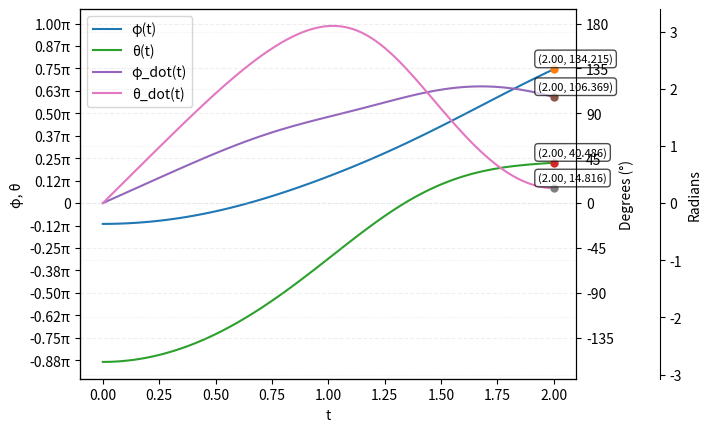
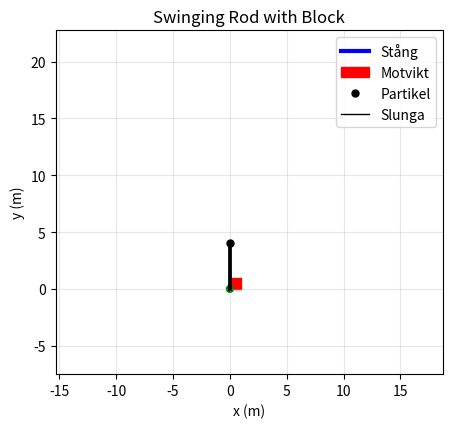
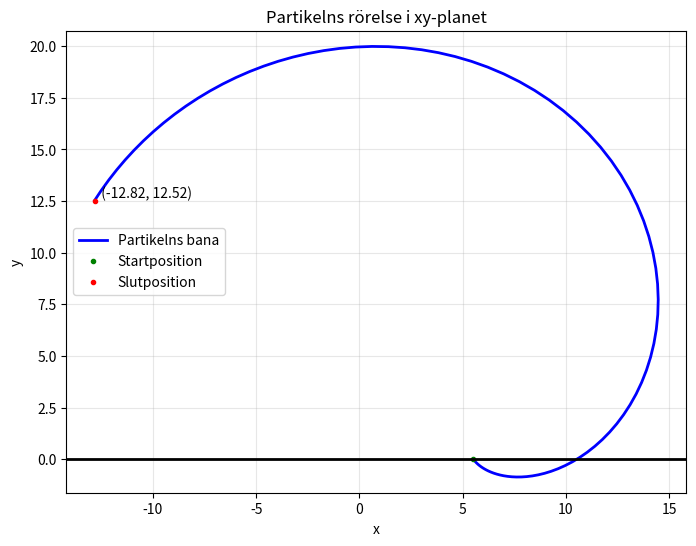

Write Python code to recreate these figures, in order.
import numpy as np
import matplotlib.pyplot as plt
from matplotlib.animation import FuncAnimation
from matplotlib.ticker import MultipleLocator, FuncFormatter
from scipy.integrate import solve_ivp

sin = np.sin
cos = np.cos

# Parametrar
motvikt = 0   # 1 innebär fast inspänd vikt, sätt till 0 om rotera kring sin egen axel
L = 15        # Stång längd
a = 0.25      # Motvikt position ratio
h = 4         # A höjd
g = 9.82      # 
m = 50        # Massa för stång
mp = 5        # Partikel massa
l = 5         # Plungans längd
M = 500       # Motvikt massa
k = 2         # Tröghetsradie

#Tröghet kring A
I_stång = ((1/12)*m*(L**2)+m*((L/2)-a*L)**2)
I_motvikt = M*(k**2)*motvikt+M*(a*L)**2 
I_tot = I_stång + I_motvikt


def rörelseekvationer(t, u):
    """
    Rörelseekvationer
    y[0] = φ (angle)
    y[1] = θ (angle)
    y[2] = φ_dot (angular velocity)
    y[3] = θ_dot (angular velocity)
    """
    phi,theta,phi_dot,theta_dot = u

    phi_ddot = (-m*g*(L/2-a*L)*cos(phi)+M*g*a*L*cos(phi) +(L-a*L)*mp*sin(theta)*(cos(theta)*(L-a*L)*phi_dot**2+l*(phi_dot+theta_dot)**2-g*sin(phi+theta)))/(I_tot+mp*((L-a*L)**2)*sin(theta)**2)

    theta_ddot = (((-phi_dot**2)*(L-a*L)*sin(theta)-phi_ddot*(L-a*L)*cos(theta)-g*cos(phi+theta))/l)-phi_ddot 
    
    return [phi_dot, theta_dot, phi_ddot, theta_ddot]


# Begynnelsevillkor
if h>(L-a*L+l):                             #L-a+l är kortare än h, dvs änden på stång nuddar ej marken.
    phi_0 = -np.pi/2
    theta_0 = 0.01
elif h>(L-a*L):                             #L-a är kortare än h, dvs änden på stång nuddar ej marken. Theta negativ
    phi_0 = -np.pi/2                          
    theta_0 = -np.arccos((h-(L-a*L))/l)
elif h == 0:
    phi_0 = 0.01                            #Begynnelsevinkel for armen
    theta_0 = -(np.pi+phi_0)                #Begynnelsevinkel för slungan
else:
    phi_0 = -np.arcsin(h/(L-a*L))           #Begynnelsevinkel for armen
    theta_0 = -(np.pi+phi_0)                #Begynnelsevinkel för slungan

phi_dot_0 = 0.0                             #BEgynnelsevinkalhastighet för armen
theta_dot_0 = 0.0                           #Begynnelsevinkelhastighet för slungan

u0 = [phi_0, theta_0, phi_dot_0, theta_dot_0]

# Tidsspann:
t_end = 2
tspan = np.linspace(0, t_end, 100)

# Differentialekvationslösare:
sol = solve_ivp(rörelseekvationer, [0, t_end], u0, t_eval=tspan, method='RK45', rtol=1e-8)

phi = sol.y[0]
theta = sol.y[1]
phi_dot = sol.y[2]
theta_dot = sol.y[3]

#PLOT 1 Vinklar och vinkelhastigheter ###################################

plt.figure(1)
labels = ['φ(t)', 'θ(t)', 'φ_dot(t)', 'θ_dot(t)']
for i in range(sol.y.shape[0]):
    plt.plot(sol.t, sol.y[i], label=labels[i])
    # Add endpoint annotation
    end_t = sol.t[-1]
    end_val = sol.y[i][-1]
    plt.plot(end_t, end_val, 'o', markersize=5)
    plt.annotate(f'({end_t:.2f}, {(end_val*(180/np.pi)):.3f})', 
                xy=(end_t-0.1, end_val), 
                xytext=(5, 5), 
                textcoords='offset points',
                fontsize=8,
                bbox=dict(boxstyle='round,pad=0.3', facecolor='white', alpha=0.7))
plt.legend()
plt.xlabel('t')
plt.ylabel('φ, θ')
plt.title('')

# set y ticks in multiples of pi
ax = plt.gca()
ax.yaxis.set_major_locator(MultipleLocator(base=np.pi/8))

def pi_formatter(val, pos):
    if val == 0:
        return '0'
    coeff = val / np.pi
    return f'{coeff:.2f}π'

ax.yaxis.set_major_formatter(FuncFormatter(pi_formatter))

# Create second y-axis for grader
ax2 = ax.twinx()
ax2.set_ylabel('Degrees (°)')
ax2.set_ylim(np.array(ax.get_ylim()) * 180 / np.pi)
ax2.yaxis.set_major_locator(MultipleLocator(base=45))  # Every 45 degrees
ax2.grid(True, alpha=0.2, linestyle='--')

# Create third y-axis för radianer
ax3 = ax.twinx()
ax3.spines['right'].set_position(('outward', 60))  # Offset the third axis
ax3.set_ylabel('Radians')
ax3.set_ylim(ax.get_ylim())
ax3.yaxis.set_major_locator(MultipleLocator(base=1))  #radian
ax3.grid(True, alpha=0.2, linestyle=':')

max_φ_dot = np.max(sol.y[2])  # Maxvärden
max_θ_dot = np.max(sol.y[3]) 

print(f"Maximal vinkelhastighet φ_dot(t): {max_φ_dot}")
print(f"Maximal vinkelhastighet θ_dot(t): {max_θ_dot}")

###############################################################

#PLOT 2: Rörlig kastmaskin #####################################

# Calculate positions
Ax, Ay = 0, h

# Position of motvikt B (at avstånd a*L from A along stången)
Bx = Ax + -a*L*np.cos(phi)
By = Ay + -a*L*np.sin(phi)

# Position av stång ände C
Cx = Ax + (L-(a*L))*np.cos(phi)
Cy = Ay + (L-(a*L))*np.sin(phi)

# Position av partikel Q
Qx = Ax + l*np.cos(phi+theta)+(L-a*L)*np.cos(phi)
Qy = Ay + l*np.sin(phi+theta)+(L-a*L)*np.sin(phi)

# Set up plot
margin = 0.5*L
xmin = min(Bx.min(), Cx.min()) - margin
xmax = max(Bx.max(), Cx.max()) + margin
ymin = min(By.min(), Cy.min(), Ay) - margin
ymax = max(By.max(), Cy.max(), Ay) + margin

fig, (ax1) = plt.subplots(1, figsize=(5, 5))

#subplot
ax1.set_aspect('equal')
ax1.set_xlim(xmin, xmax)
ax1.set_ylim(ymin, ymax)
ax1.set_title("Swinging Rod with Block")
ax1.set_xlabel("x (m)")
ax1.set_ylabel("y (m)")
ax1.grid(True, alpha=0.3)

#ground
support_width = 0.1
support_x = [-support_width/2, support_width/2, support_width/2, -support_width/2, -support_width/2]
support_y = [0, 0, Ay, Ay, 0]
ax1.plot(support_x, support_y, 'k-', linewidth=2)

#elements
stång, = ax1.plot([], [], 'b-', linewidth=3, label='Stång')
motvikt = plt.Rectangle((0, 0), 1, 1, color='red', label='Motvikt')
ax1.add_patch(motvikt)
vridpunkt, = ax1.plot(Ax, Ay, 'ko', markersize=5, label='Partikel')
slunga, = ax1.plot([], [], 'k-', linewidth=1, label='Slunga')
partikel = plt.Circle((0, 0), radius=0.3, color='green')
ax1.add_patch(partikel)

ax1.legend(loc='upper right')

def animate(frame):
    """Animation function"""
    # Current angle
    current_φ = phi[frame]

    # Update motvikt (as a small rectangle)
    motvikt_size = 1
    motvikt_x = Bx[frame] - motvikt_size/2
    motvikt_y = By[frame] - motvikt_size/2
    motvikt.set_xy((motvikt_x, motvikt_y))

    # Update partikel (as a small boll)
    partikel_x = Qx[frame]
    partikel_y = Qy[frame]
    partikel.set_center((partikel_x, partikel_y))

    # Update stång
    stång_x = [Bx[frame], Cx[frame]]
    stång_y = [By[frame], Cy[frame]]
    stång.set_data(stång_x, stång_y)

    # Update slunga
    slunga_x = [Cx[frame], Qx[frame]]
    slunga_y = [Cy[frame], Qy[frame]]
    slunga.set_data(slunga_x, slunga_y)
    
    # Update title with current values
    ax1.set_title(f"Kastmaskin (t={sol.t[frame]:.2f}s, φ={current_φ/np.pi:.2f} π rad)")
    
    return stång, motvikt, slunga, partikel

anim = FuncAnimation(fig, animate, frames=len(tspan),
                    interval=t_end, blit=False, repeat=True)

# ############################################

# PLOT 3 ################### Plot partikelns bana i xy-planet
plt.figure(figsize=(8, 6))
plt.plot(Qx, Qy, 'b-', linewidth=2, label='Partikelns bana')
plt.plot(Qx[0], Qy[0], 'go', markersize=3, label='Startposition')
plt.plot(Qx[-1], Qy[-1], 'ro', markersize=3, label='Slutposition')
plt.text(Qx[-1], Qy[-1], f'  ({Qx[-1]:.2f}, {Qy[-1]:.2f})', 
         fontsize=10, verticalalignment='bottom')
plt.axhline(y=0, color='black', linestyle='-', linewidth=2, label='')
plt.xlabel('x')
plt.ylabel('y')
plt.title('Partikelns rörelse i xy-planet')
plt.grid(True, alpha=0.3)
plt.axis('equal')
plt.legend()

##############################################


plt.show()